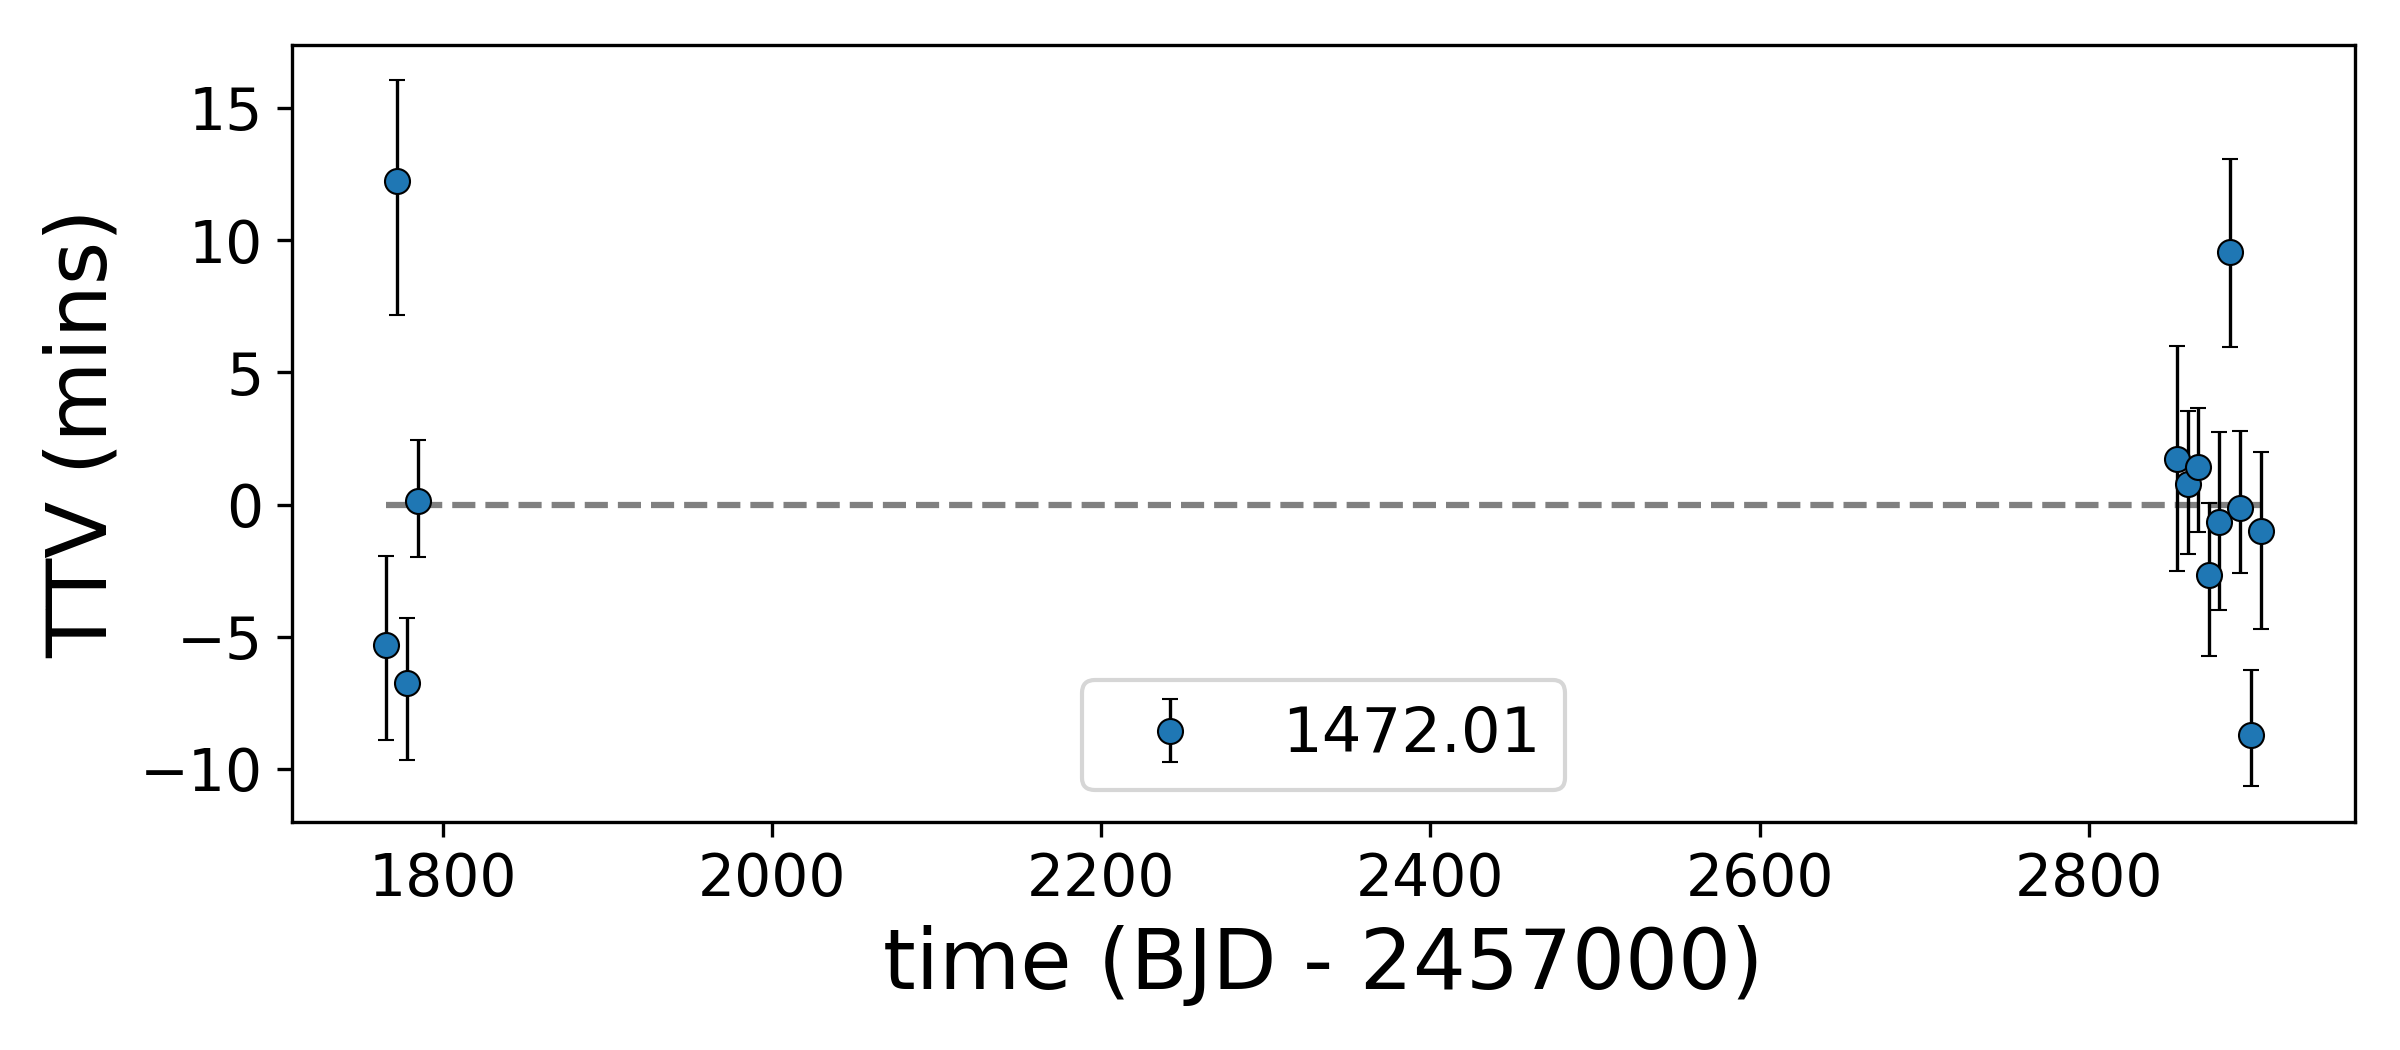

The file beside this chart, header and first rows:
, idx, calculated, observed, ttv, ttverr1, ttverr2, significant
0, 0, 1766, 1766, -5.325, 3.798, -4.022, True
1, 1, 1772, 1772, 12.24, 4.182, -5.393, True
2, 2, 1778, 1778, -6.742, 2.998, -3.443, True
3, 3, 1785, 1785, 0.1332, 2.903, -2.804, False
4, 171, 2854, 2854, 1.724, 4.623, -4.621, False
5, 172, 2860, 2860, 0.7963, 3.249, -3.228, False
6, 173, 2866, 2866, 1.406, 2.844, -3.059, False
7, 174, 2873, 2873, -2.68, 3.246, -3.553, False
8, 175, 2879, 2879, -0.6739, 3.829, -3.796, False
9, 176, 2886, 2886, 9.549, 3.914, -4.038, True
10, 177, 2892, 2892, -0.1221, 3.39, -3.058, False
11, 178, 2898, 2898, -8.72, 3.009, -2.667, True
12, 179, 2905, 2905, -1.003, 3.463, -4.126, False
